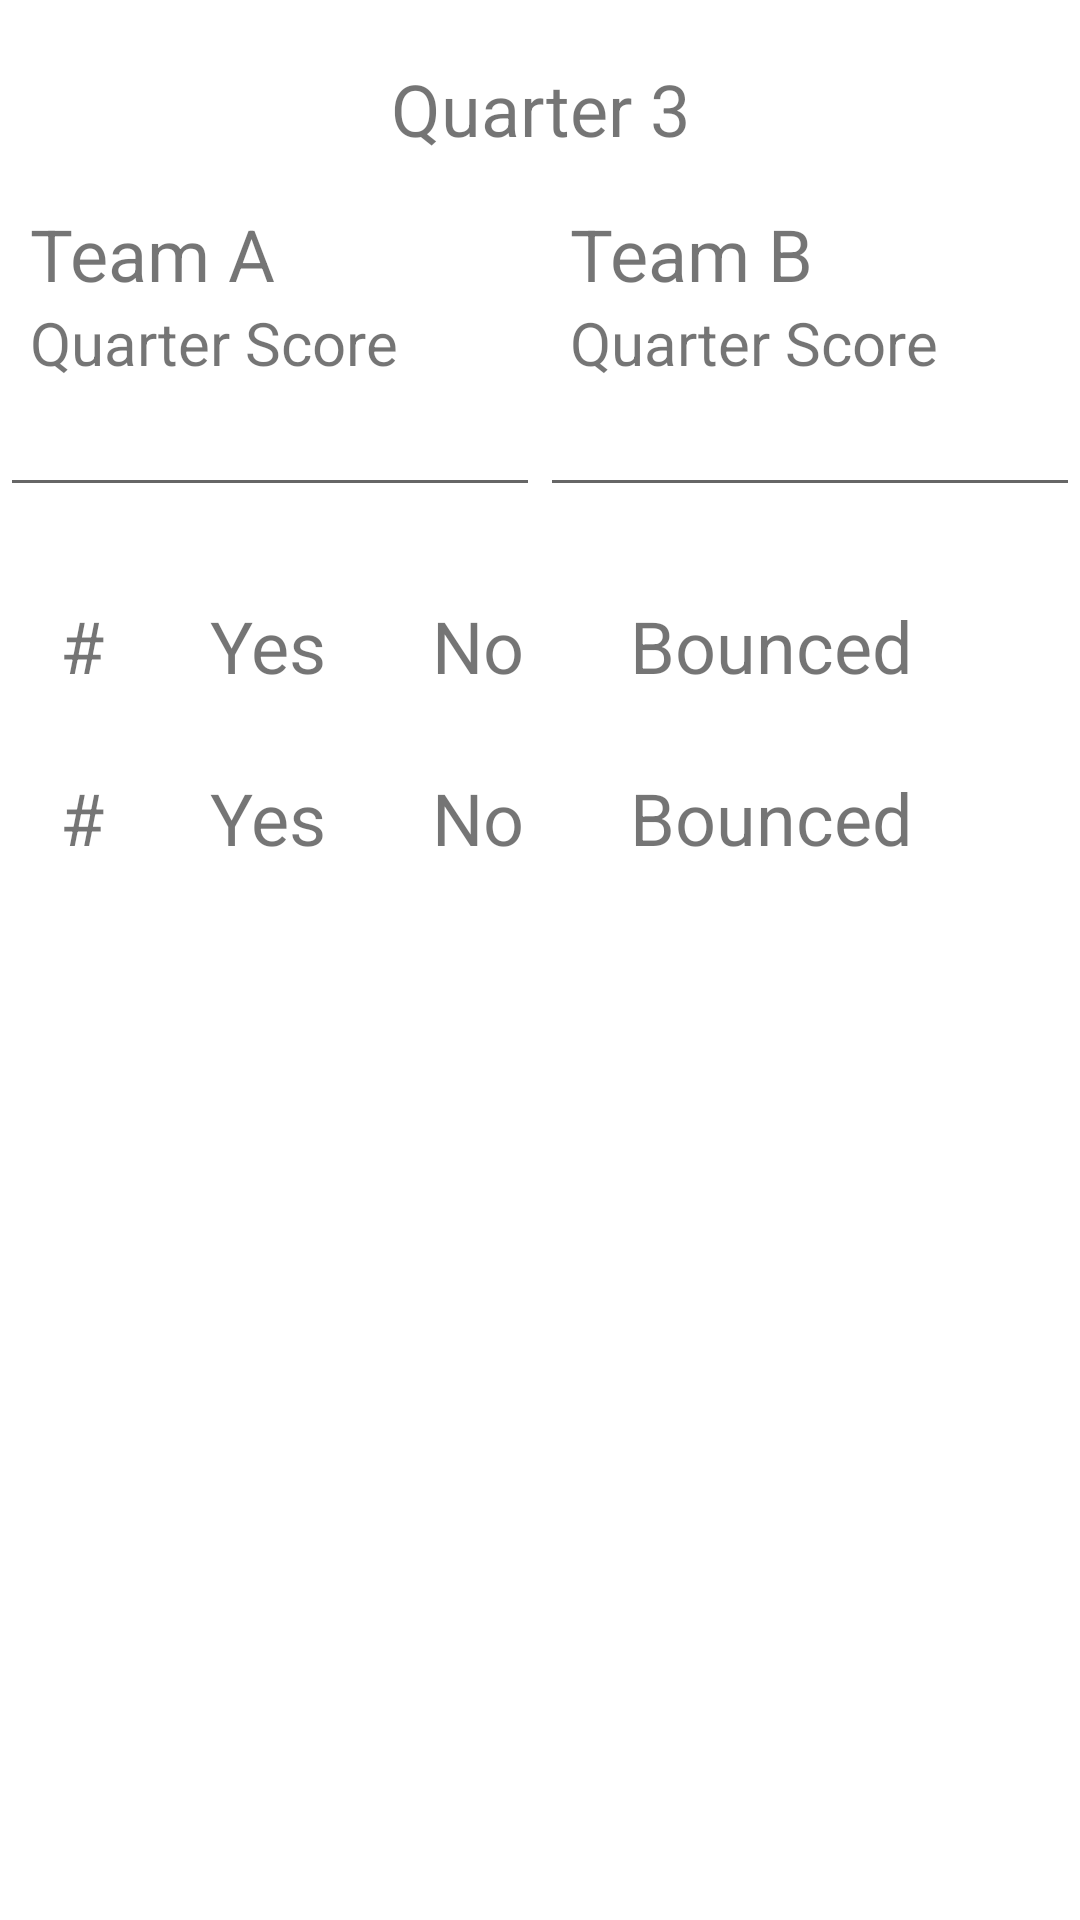

Android layout source for this screen:
<!-- AndroidManifest.xml: application theme Theme.QuizBowlScoresheet -->
<!-- res/layout/activity_game_lightning.xml -->
<?xml version="1.0" encoding="utf-8"?>
<androidx.constraintlayout.widget.ConstraintLayout xmlns:android="http://schemas.android.com/apk/res/android"
    xmlns:app="http://schemas.android.com/apk/res-auto"
    xmlns:tools="http://schemas.android.com/tools"
    android:layout_width="match_parent"
    android:layout_height="match_parent">

    <TextView
        android:id="@+id/quarterTitle"
        android:layout_width="wrap_content"
        android:layout_height="wrap_content"
        android:layout_marginTop="20dp"
        android:text="Quarter 3"
        android:textSize="24sp"
        app:layout_constraintEnd_toEndOf="parent"
        app:layout_constraintStart_toStartOf="parent"
        app:layout_constraintTop_toTopOf="parent" />

    <LinearLayout
        android:id="@+id/linearLayout"
        android:layout_width="0dp"
        android:layout_height="wrap_content"
        android:layout_marginTop="16dp"
        android:orientation="horizontal"
        app:layout_constraintEnd_toEndOf="parent"
        app:layout_constraintStart_toStartOf="parent"
        app:layout_constraintTop_toBottomOf="@+id/quarterTitle">

        <TextView
            android:id="@+id/TeamAName"
            android:layout_width="wrap_content"
            android:layout_height="wrap_content"
            android:layout_weight="1"
            android:ems="10"
            android:paddingHorizontal="10dp"
            android:text="Team A"
            android:textSize="24sp" />

        <TextView
            android:id="@+id/TeamBName"
            android:layout_width="wrap_content"
            android:layout_height="wrap_content"
            android:layout_weight="1"
            android:ems="10"
            android:paddingHorizontal="10dp"
            android:text="Team B"
            android:textSize="24sp" />
    </LinearLayout>

    <LinearLayout
        android:id="@+id/linearLayout2"
        android:layout_width="0dp"
        android:layout_height="wrap_content"
        android:orientation="horizontal"
        app:layout_constraintEnd_toEndOf="parent"
        app:layout_constraintStart_toStartOf="parent"
        app:layout_constraintTop_toBottomOf="@+id/linearLayout">

        <LinearLayout
            android:layout_width="match_parent"
            android:layout_height="wrap_content"
            android:layout_weight="1"
            android:orientation="vertical">

            <TextView
                android:id="@+id/textView3"
                android:layout_width="match_parent"
                android:layout_height="wrap_content"
                android:paddingHorizontal="10dp"
                android:text="Quarter Score"
                android:textSize="20sp" />

            <EditText
                android:id="@+id/TeamAScore"
                android:layout_width="wrap_content"
                android:layout_height="wrap_content"
                android:ems="10"
                android:inputType="number"
                android:paddingHorizontal="10dp" />

        </LinearLayout>

        <LinearLayout
            android:layout_width="match_parent"
            android:layout_height="wrap_content"
            android:layout_weight="1"
            android:orientation="vertical">

            <TextView
                android:id="@+id/textView4"
                android:layout_width="match_parent"
                android:layout_height="wrap_content"
                android:paddingHorizontal="10dp"
                android:text="Quarter Score"
                android:textSize="20sp" />

            <EditText
                android:id="@+id/TeamBScore"
                android:layout_width="wrap_content"
                android:layout_height="wrap_content"
                android:ems="10"
                android:inputType="number"
                android:paddingHorizontal="10dp" />
        </LinearLayout>

    </LinearLayout>

    <ScrollView
        android:layout_width="match_parent"
        android:layout_height="0dp"
        android:layout_marginTop="20dp"
        app:layout_constraintBottom_toBottomOf="parent"
        app:layout_constraintEnd_toEndOf="parent"
        app:layout_constraintStart_toStartOf="parent"
        app:layout_constraintTop_toBottomOf="@+id/linearLayout2"
        app:layout_constraintVertical_bias="0.0">

        <LinearLayout
            android:layout_width="match_parent"
            android:layout_height="match_parent"
            android:orientation="vertical">

            <LinearLayout
                android:id="@+id/linearLayout4"
                android:layout_width="match_parent"
                android:layout_height="wrap_content"
                android:layout_marginStart="20dp"
                android:layout_marginTop="10dp"
                android:layout_marginEnd="20dp"
                android:orientation="vertical">

                <LinearLayout
                    android:layout_width="match_parent"
                    android:layout_height="wrap_content"
                    android:orientation="horizontal">

                    <TextView
                        android:id="@+id/textView8"
                        android:layout_width="wrap_content"
                        android:layout_height="wrap_content"
                        android:layout_weight="1"
                        android:text="#"
                        android:textSize="24sp" />

                    <TextView
                        android:id="@+id/textView9"
                        android:layout_width="wrap_content"
                        android:layout_height="wrap_content"
                        android:layout_weight="1"
                        android:text="Yes"
                        android:textSize="24sp" />

                    <TextView
                        android:id="@+id/textView10"
                        android:layout_width="wrap_content"
                        android:layout_height="wrap_content"
                        android:layout_weight="1"
                        android:text="No"
                        android:textSize="24sp" />

                    <TextView
                        android:id="@+id/textView11"
                        android:layout_width="wrap_content"
                        android:layout_height="wrap_content"
                        android:layout_weight="1"
                        android:text="Bounced"
                        android:textSize="24sp" />
                </LinearLayout>

                <androidx.recyclerview.widget.RecyclerView
                    android:id="@+id/questionRecyclerA"
                    android:layout_width="match_parent"
                    android:layout_height="wrap_content"
                    android:layout_marginTop="15dp" />

            </LinearLayout>

            <LinearLayout
                android:id="@+id/linearLayout5"
                android:layout_width="match_parent"
                android:layout_height="wrap_content"
                android:layout_marginStart="20dp"
                android:layout_marginTop="10dp"
                android:layout_marginEnd="20dp"
                android:layout_weight="1"
                android:orientation="vertical">

                <LinearLayout
                    android:layout_width="match_parent"
                    android:layout_height="wrap_content"
                    android:orientation="horizontal">

                    <TextView
                        android:id="@+id/textView12"
                        android:layout_width="wrap_content"
                        android:layout_height="wrap_content"
                        android:layout_weight="1"
                        android:text="#"
                        android:textSize="24sp" />

                    <TextView
                        android:id="@+id/textView13"
                        android:layout_width="wrap_content"
                        android:layout_height="wrap_content"
                        android:layout_weight="1"
                        android:text="Yes"
                        android:textSize="24sp" />

                    <TextView
                        android:id="@+id/textView14"
                        android:layout_width="wrap_content"
                        android:layout_height="wrap_content"
                        android:layout_weight="1"
                        android:text="No"
                        android:textSize="24sp" />

                    <TextView
                        android:id="@+id/textView15"
                        android:layout_width="wrap_content"
                        android:layout_height="wrap_content"
                        android:layout_weight="1"
                        android:text="Bounced"
                        android:textSize="24sp" />
                </LinearLayout>

                <androidx.recyclerview.widget.RecyclerView
                    android:id="@+id/questionRecyclerB"
                    android:layout_width="match_parent"
                    android:layout_height="wrap_content"
                    android:layout_marginTop="15dp" />
            </LinearLayout>
        </LinearLayout>
    </ScrollView>

</androidx.constraintlayout.widget.ConstraintLayout>
<!-- resources referenced by this layout -->
<resources>
  <style name="Theme.QuizBowlScoresheet" parent="Theme.MaterialComponents.DayNight.DarkActionBar">
          
          <item name="colorPrimary">@color/purple_500</item>
          <item name="colorPrimaryVariant">@color/purple_700</item>
          <item name="colorOnPrimary">@color/white</item>
          
          <item name="colorSecondary">@color/teal_200</item>
          <item name="colorSecondaryVariant">@color/teal_700</item>
          <item name="colorOnSecondary">@color/black</item>
          
          <item name="android:statusBarColor">?attr/colorPrimaryVariant</item>
          
      </style>
  <!-- not gathered from this repository: default colours our renderer supplied (Android Studio template values) -->
  <color name="purple_500">#FF6200EE</color>
  <color name="purple_700">#FF3700B3</color>
  <color name="teal_200">#FF03DAC5</color>
  <color name="teal_700">#FF018786</color>
  <color name="black">#FF000000</color>
  <color name="white">#FFFFFFFF</color>
</resources>
